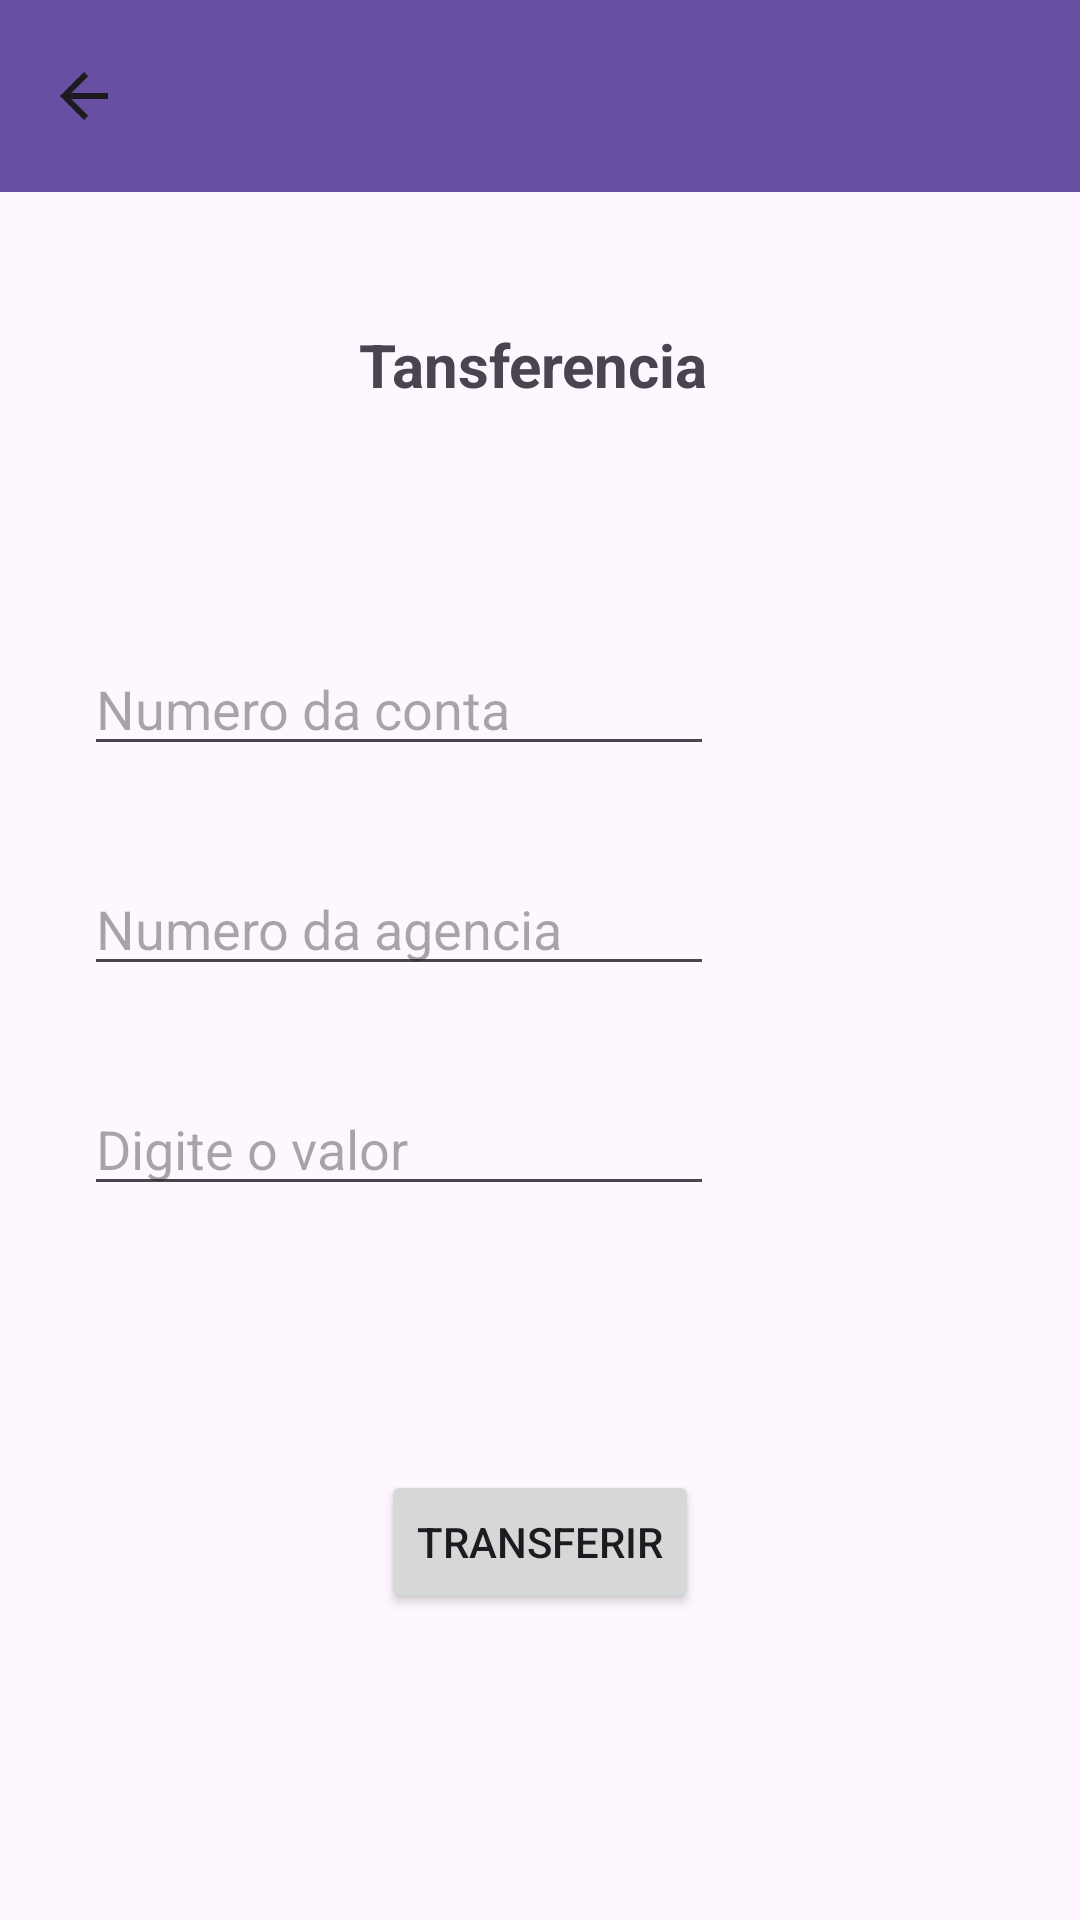

Layout XML and referenced resources for this Android screen:
<!-- AndroidManifest.xml: application theme Theme.Appbanco -->
<!-- res/layout/activity_transferir.xml -->
<?xml version="1.0" encoding="utf-8"?>
<androidx.constraintlayout.widget.ConstraintLayout xmlns:android="http://schemas.android.com/apk/res/android"
    xmlns:app="http://schemas.android.com/apk/res-auto"
    xmlns:tools="http://schemas.android.com/tools"
    android:layout_width="match_parent"
    android:layout_height="match_parent"
    tools:context=".TransferirActivity">

    <androidx.appcompat.widget.Toolbar
        android:id="@+id/toolbar6"
        android:layout_width="409dp"
        android:layout_height="wrap_content"
        android:background="?attr/colorPrimary"
        android:minHeight="?attr/actionBarSize"
        android:theme="?attr/actionBarTheme"
        app:navigationIcon="?attr/actionModeCloseDrawable"
        tools:layout_editor_absoluteX="1dp"
        tools:layout_editor_absoluteY="1dp" />

    <EditText
        android:id="@+id/editConta"
        android:layout_width="wrap_content"
        android:layout_height="wrap_content"
        android:layout_marginStart="28dp"
        android:layout_marginTop="68dp"
        android:ems="10"
        android:hint="Numero da conta"
        android:inputType="text"
        app:layout_constraintStart_toStartOf="parent"
        app:layout_constraintTop_toBottomOf="@+id/textView4" />

    <TextView
        android:id="@+id/textView4"
        android:layout_width="142dp"
        android:layout_height="38dp"
        android:layout_marginTop="44dp"
        android:text="Tansferencia "
        android:textAlignment="center"
        android:textSize="20sp"
        android:textStyle="bold"
        app:layout_constraintEnd_toEndOf="parent"
        app:layout_constraintStart_toStartOf="parent"
        app:layout_constraintTop_toBottomOf="@+id/toolbar6" />

    <EditText
        android:id="@+id/editValtransfer"
        android:layout_width="wrap_content"
        android:layout_height="wrap_content"
        android:layout_marginStart="28dp"
        android:layout_marginTop="32dp"
        android:ems="10"
        android:hint="Digite o valor"
        android:inputType="text"
        app:layout_constraintStart_toStartOf="parent"
        app:layout_constraintTop_toBottomOf="@+id/editAgencia" />

    <Button
        android:id="@+id/btnConctransfer"
        android:layout_width="wrap_content"
        android:layout_height="wrap_content"
        android:layout_marginTop="88dp"
        android:text="Transferir"
        app:layout_constraintEnd_toEndOf="parent"
        app:layout_constraintStart_toStartOf="parent"
        app:layout_constraintTop_toBottomOf="@+id/editValtransfer" />

    <EditText
        android:id="@+id/editAgencia"
        android:layout_width="wrap_content"
        android:layout_height="wrap_content"
        android:layout_marginStart="28dp"
        android:layout_marginTop="32dp"
        android:ems="10"
        android:hint="Numero da agencia"
        android:inputType="text"
        app:layout_constraintStart_toStartOf="parent"
        app:layout_constraintTop_toBottomOf="@+id/editConta" />
</androidx.constraintlayout.widget.ConstraintLayout>
<!-- resources referenced by this layout -->
<resources>
  <style name="Theme.Appbanco" parent="Base.Theme.Appbanco" />
  <style name="Base.Theme.Appbanco" parent="Theme.Material3.DayNight.NoActionBar">
          
          
      </style>
</resources>
